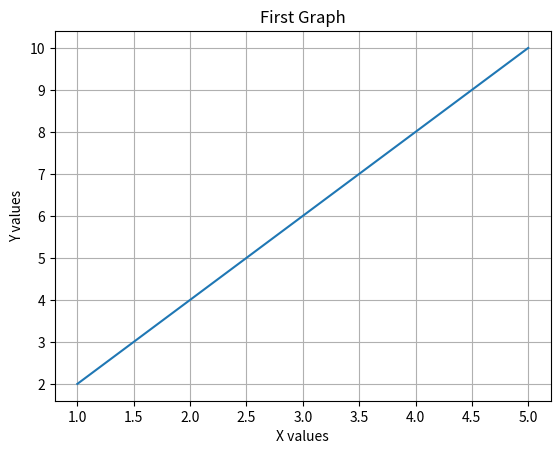

Here is the Python script that generated this plot:
import matplotlib.pyplot as plt#Matplotlib is used to visualize data with graphs

def create_graph(x, y):

    plt.plot(x, y)# Draw a line graph using x and y values
    plt.title("First Graph")#Add a title to the graph
    plt.xlabel("X values")#Label the X-axis
    plt.ylabel("Y values")#Label the Y-axis
    plt.grid()#Add a grid to make the graph easier to read
    plt.show()#Display the graph


if __name__ == "__main__":

    x = [1, 2, 3, 4, 5]
    y = [2, 4, 6, 8, 10]
    create_graph(x, y)
